Run: headless pygame with SDL's dummy video driver; simulated clock (each Clock.tick advances the game by its frame time, no real sleeping); random seed 0; keys injected as events and as key.get_pressed() state; no mouse input.
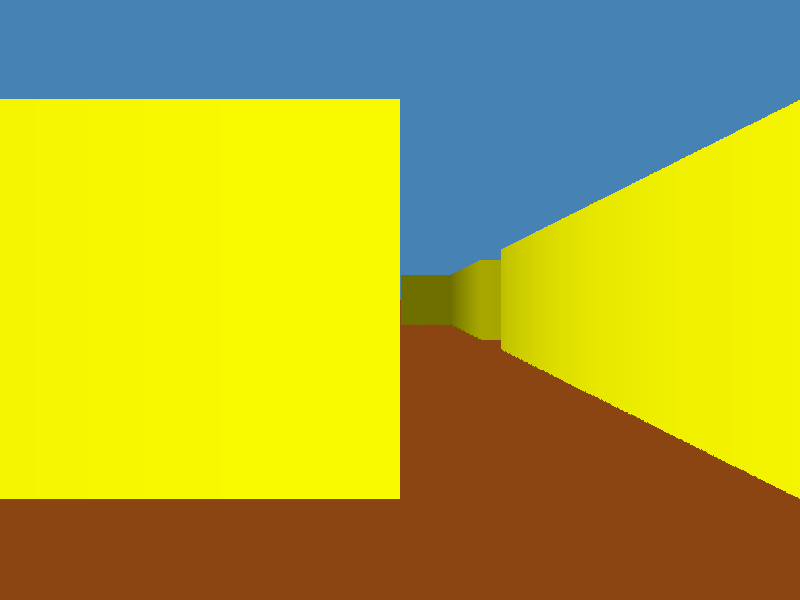
Frame 1 of 4 · flips 1–60 · no input
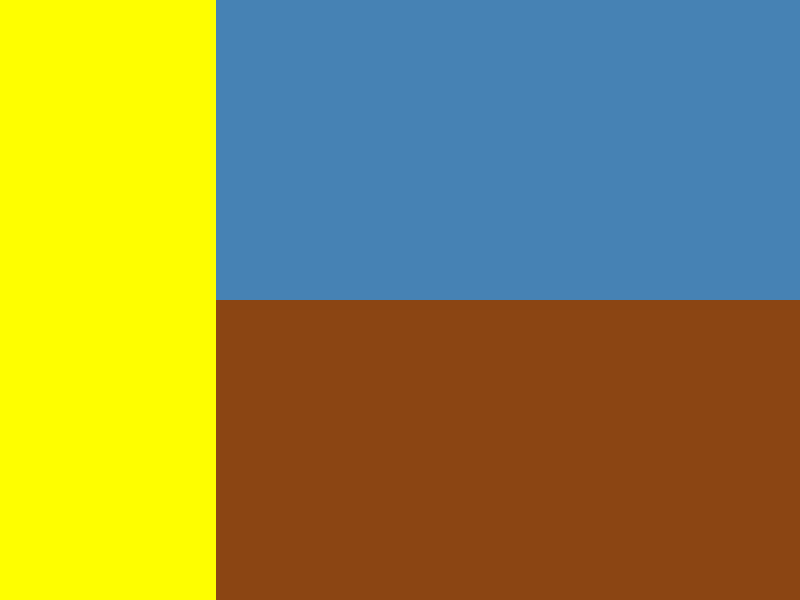
Frame 2 of 4 · flips 61–180 · tapped SPACE, RETURN · held RIGHT (→), D
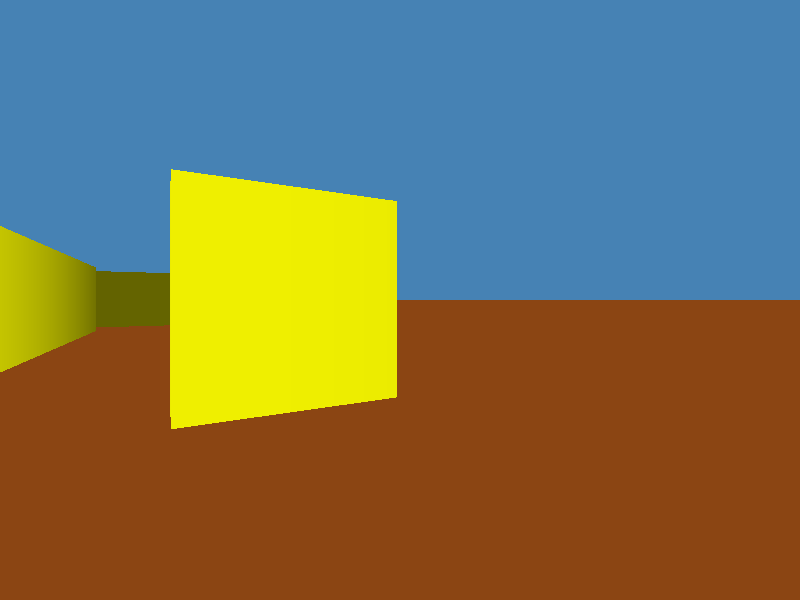
Frame 3 of 4 · flips 181–300 · held DOWN (↓), S
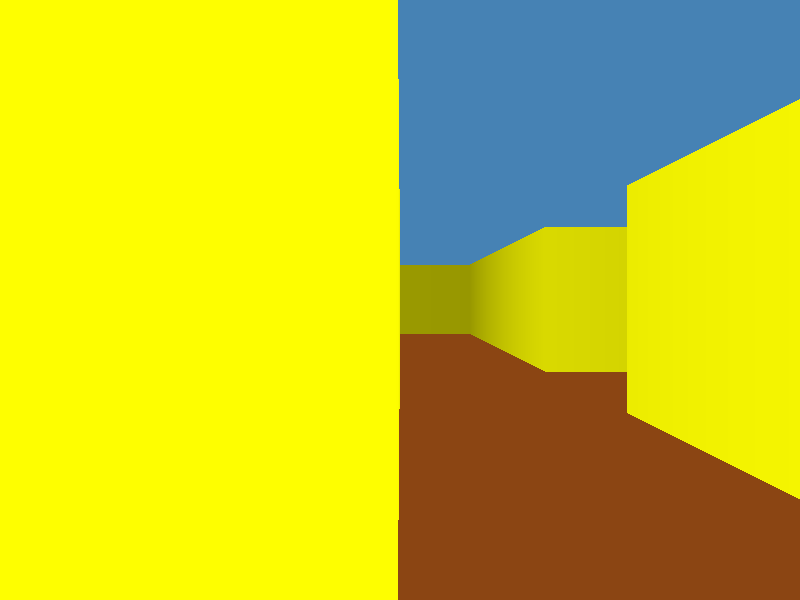
Frame 4 of 4 · flips 301–420 · held LEFT (←), A, UP (↑), W

The pygame program that drew these frames:

import math
import pygame

MAP = [
    [0, 0, 1, 1, 1, 1, 1, 1, 1, 1],
    [0, 0, 0, 0, 0, 0, 0, 0, 0, 1],
    [1, 0, 1, 1, 1, 0, 1, 1, 1, 1],
    [1, 0, 1, 0, 0, 0, 0, 0, 0, 1],
    [1, 0, 1, 0, 1, 1, 1, 0, 0, 1],
    [1, 0, 1, 0, 1, 0, 1, 0, 1, 1],
    [1, 0, 1, 0, 1, 0, 1, 0, 0, 1],
    [1, 0, 1, 1, 1, 0, 1, 1, 0, 1],
    [1, 0, 0, 0, 0, 0, 0, 0, 0, 1],
    [1, 1, 1, 1, 1, 1, 1, 1, 1, 1],
]

GROUND_COLOR = (139, 69, 19)
SKY_COLOR = (70, 130, 180)

FPS = 60
PLAYER_SPEED = 1

class Player:
    def __init__(self, x: int, y: int, fov: int = 60, angle: float = 0.0, speed: float = 0.01) -> None:
        self.x = x
        self.y = y
        self.fov = fov
        self.speed = speed
        self._angle = angle

    def set_angle(self, angle: int) -> None:
        self._angle = math.radians(angle if angle < 359 else 0)

    def angle(self, angle: int) -> None:
        self._angle = (self._angle + math.radians(angle if angle < 359 else 0)) % math.radians(360)

    def _check_and_move(self, future_x: int, future_y: int) -> None:
        map_x = int(future_x)
        map_y = int(future_y)
        
        if (future_x <= 0) or (future_x >= len(MAP[0])) or (future_y <= 0) or (future_y >= len(MAP)):
            return
                                        
        if not (MAP[map_y][map_x] == 1):
            self.x = future_x
            self.y = future_y

    def move_forward(self) -> None:
        future_x = self.x + (math.cos(self._angle) * self.speed)
        future_y = self.y + (math.sin(self._angle) * self.speed)

        self._check_and_move(future_x, future_y)

    def move_backward(self) -> None:
        future_x = self.x - (math.cos(self._angle) * self.speed)
        future_y = self.y - (math.sin(self._angle) * self.speed)
        
        self._check_and_move(future_x, future_y)

    def move_left(self) -> None:
        future_x = self.x + (math.sin(self._angle) * self.speed)
        future_y = self.y - (math.cos(self._angle) * self.speed)
            
        self._check_and_move(future_x, future_y)

    def move_right(self) -> None:
        future_x = self.x - (math.sin(self._angle) * self.speed)
        future_y = self.y + (math.cos(self._angle) * self.speed)
                
        self._check_and_move(future_x, future_y)

class Controller:
    def __init__(self, player: Player) -> None:
        self.player = player

    def check(self, keys: pygame.key.ScancodeWrapper) -> None:
        if keys[pygame.K_w]:
            self.player.move_forward()
        if keys[pygame.K_s]:
            self.player.move_backward()
        if keys[pygame.K_a]:
            self.player.move_left()
        if keys[pygame.K_d]:
            self.player.move_right()
        if keys[pygame.K_LEFT]:
            self.player.angle(-FPS/60)
        if keys[pygame.K_RIGHT]:
            self.player.angle(FPS/60)

def main():
    pygame.init()
    
    window_size = (800, 600)

    is_fullscreen = False

    player = Player(1, 1, 90, speed=1/FPS)
    controller = Controller(player)

    screen = pygame.display.set_mode(window_size, pygame.RESIZABLE)
    pygame.display.set_caption("Raytracing")
    clock = pygame.time.Clock()

    running = True
    while running:
        for event in pygame.event.get():
            if event.type == pygame.QUIT:
                running = False
            elif event.type == pygame.VIDEORESIZE and not is_fullscreen:
                window_size = (event.w, event.h)
            elif event.type == pygame.KEYDOWN:
                if event.key == pygame.K_F11:
                    is_fullscreen = not is_fullscreen
                    if is_fullscreen:
                        screen = pygame.display.set_mode((0, 0), pygame.FULLSCREEN)
                    else:
                        screen = pygame.display.set_mode(window_size, pygame.RESIZABLE)

        keys = pygame.key.get_pressed()
        controller.check(keys)

        screen_width, screen_height = screen.get_size()
        pygame.draw.rect(screen, SKY_COLOR, (0, 0, screen_width, screen_height/2), width=0)
        pygame.draw.rect(screen, GROUND_COLOR, (0, screen_height/2, screen_width, screen_height/2), width=0)

        ray_count = screen_width
        
        for column in range(ray_count):
            camera_x = 2 * column / ray_count - 1
            offset = math.degrees(math.atan(camera_x * math.tan(math.radians(player.fov / 2))))
            fov_angle = player._angle + math.radians(offset)

            dir_x = math.cos(fov_angle)
            dir_y = math.sin(fov_angle)

            map_x = int(player.x)
            map_y = int(player.y)

            delta_dist_x = abs(1/dir_x) if dir_x != 0 else float("inf")
            delta_dist_y = abs(1/dir_y) if dir_y != 0 else float("inf")
            
            step_x = 1 if dir_x > 0 else -1
            side_dist_x = ((map_x + 1 - player.x) * delta_dist_x) if dir_x > 0 else ((player.x - map_x) * delta_dist_x)
            
            step_y = 1 if dir_y > 0 else -1
            side_dist_y = ((map_y + 1 - player.y) * delta_dist_y) if dir_y > 0 else ((player.y - map_y) * delta_dist_y)

            side = 0
            hit = False

            for _ in range(100):
                if side_dist_x < side_dist_y:
                    side_dist_x += delta_dist_x
                    map_x += step_x
                    side = 0
                else:
                    side_dist_y += delta_dist_y
                    map_y += step_y
                    side = 1

                if not (0 <= map_y < len(MAP) and 0 <= map_x < len(MAP[0])):
                    break
         
                if MAP[map_y][map_x] == 1:
                    hit = True
                    break

            if hit:
                focal_length = screen_width / (
                    2 * math.tan(math.radians(player.fov / 2))
                )

                ray_distance = ((side_dist_y - delta_dist_y) * 1) if side else ((side_dist_x - delta_dist_x) * 1)

                corrected_distance = ray_distance * math.cos(
                    math.radians(offset)
                )

                rect_height = focal_length / max(corrected_distance, 0.001)

                shade = (1 / (1 + ray_distance ** 2 * 0.02))
                rect_color = [int(i * shade) for i in [255, 255, 0]]

                rect_top = (screen_height - rect_height)/2

                rect_start = column*screen_width//ray_count
                rect_end = (column+1)*screen_width//ray_count

                pygame.draw.rect(screen, rect_color, (rect_start, rect_top, rect_end-rect_start, rect_height), width=0)

        pygame.display.flip()
        clock.tick(FPS)

    pygame.quit()

if __name__ == "__main__":
    main()
